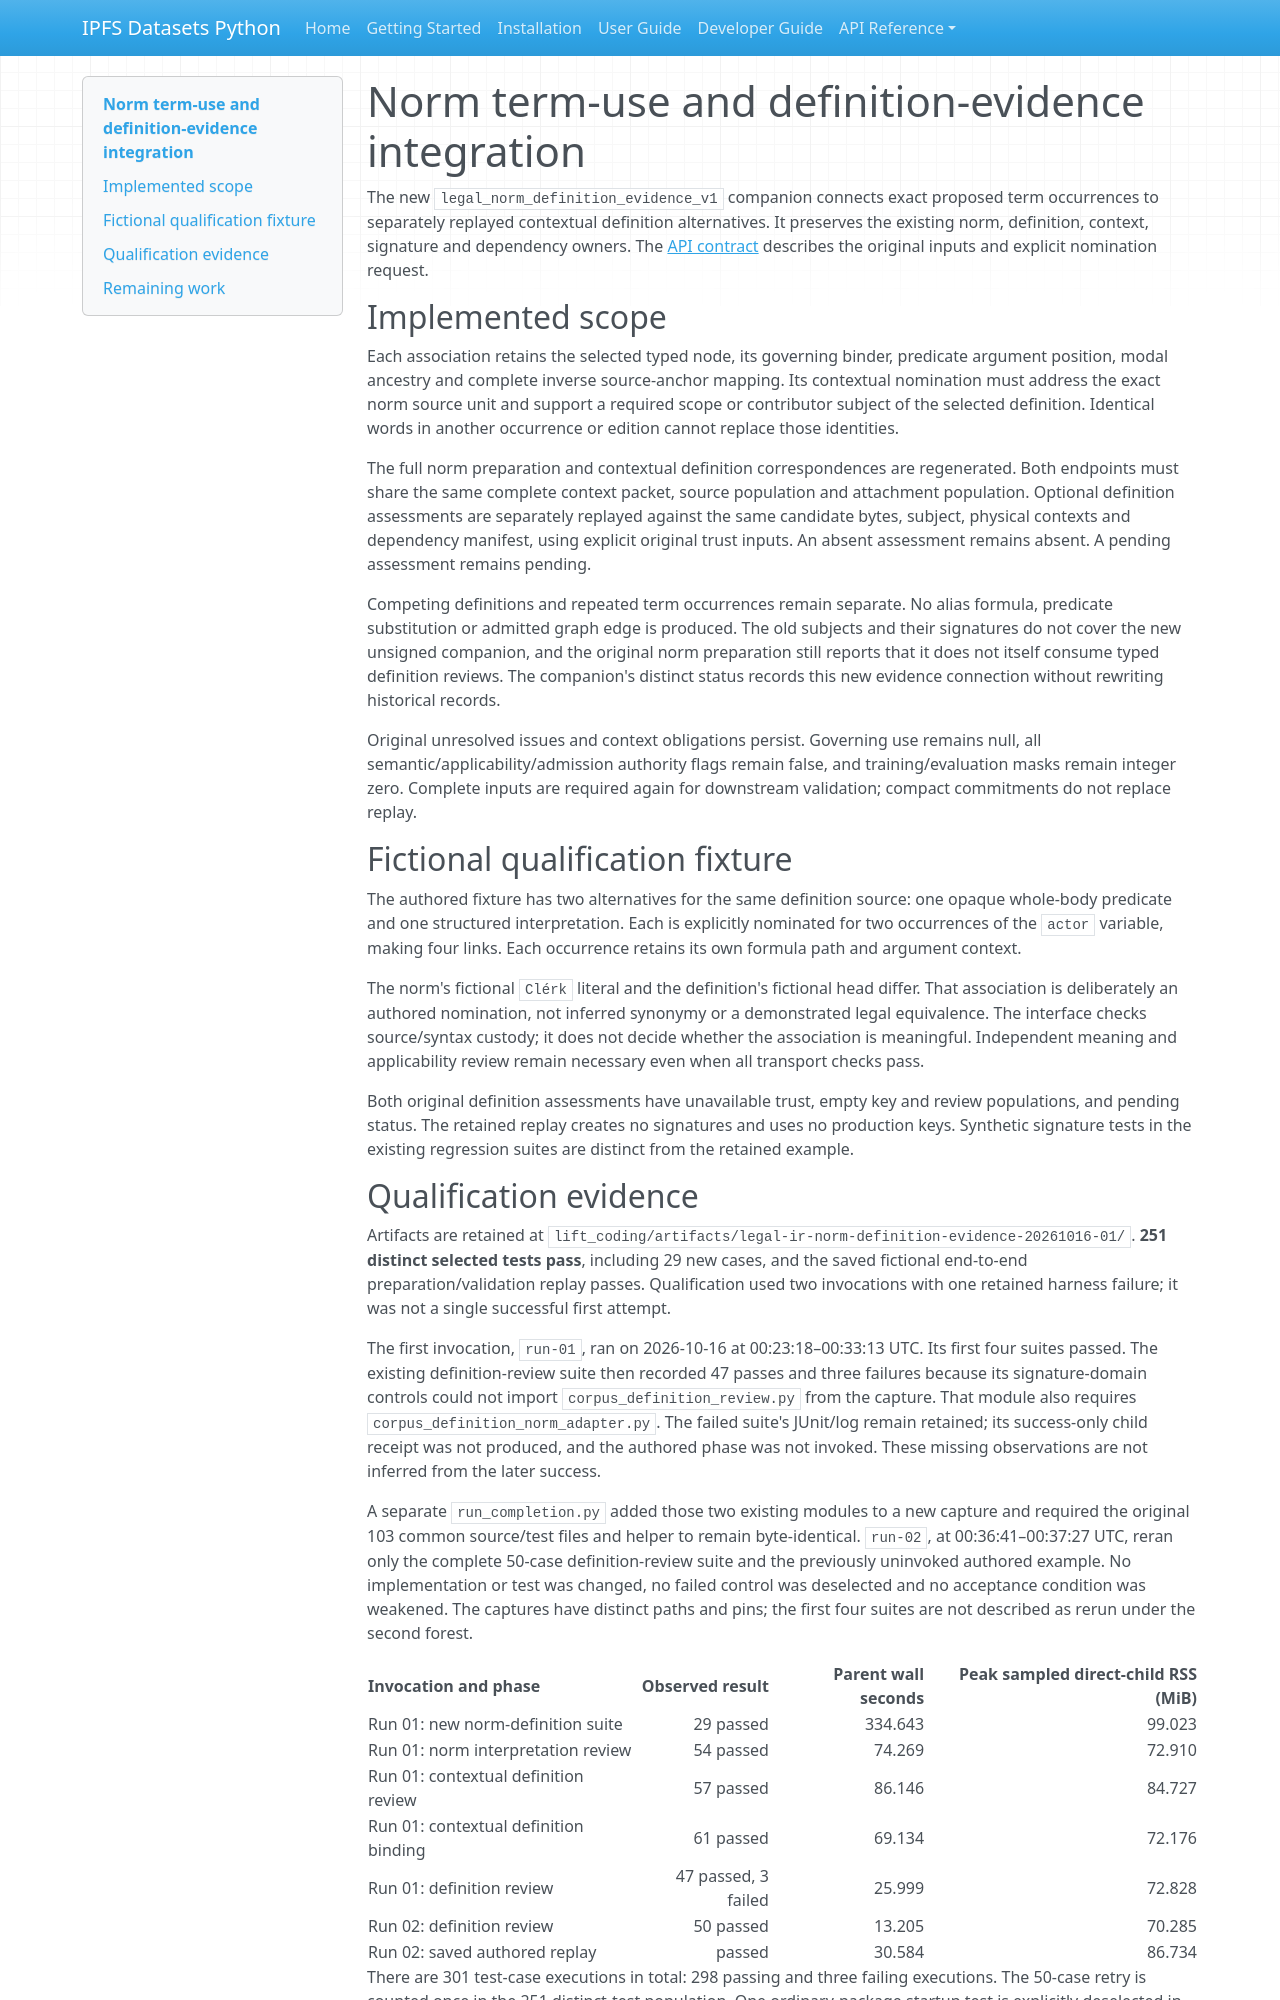

repository: endomorphosis/ipfs_datasets_py · page: autoencoders/legal_ir_norm_definition_evidence_20261016/index.html · generator: mkdocs

# Norm term-use and definition-evidence integration

The new `legal_norm_definition_evidence_v1` companion connects exact proposed
term occurrences to separately replayed contextual definition alternatives.
It preserves the existing norm, definition, context, signature and dependency
owners. The [API contract](legal_norm_definition_evidence_v1.md) describes the
original inputs and explicit nomination request.

## Implemented scope

Each association retains the selected typed node, its governing binder,
predicate argument position, modal ancestry and complete inverse source-anchor
mapping. Its contextual nomination must address the exact norm source unit and
support a required scope or contributor subject of the selected definition.
Identical words in another occurrence or edition cannot replace those identities.

The full norm preparation and contextual definition correspondences are
regenerated. Both endpoints must share the same complete context packet,
source population and attachment population. Optional definition assessments
are separately replayed against the same candidate bytes, subject, physical
contexts and dependency manifest, using explicit original trust inputs.
An absent assessment remains absent. A pending assessment remains pending.

Competing definitions and repeated term occurrences remain separate. No alias
formula, predicate substitution or admitted graph edge is produced. The old
subjects and their signatures do not cover the new unsigned companion, and
the original norm preparation still reports that it does not itself consume
typed definition reviews. The companion's distinct status records this new
evidence connection without rewriting historical records.

Original unresolved issues and context obligations persist. Governing use
remains null, all semantic/applicability/admission authority flags remain false,
and training/evaluation masks remain integer zero. Complete inputs are required
again for downstream validation; compact commitments do not replace replay.

## Fictional qualification fixture

The authored fixture has two alternatives for the same definition source:
one opaque whole-body predicate and one structured interpretation. Each is
explicitly nominated for two occurrences of the `actor` variable, making four
links. Each occurrence retains its own formula path and argument context.

The norm's fictional `Clérk` literal and the definition's fictional head differ.
That association is deliberately an authored nomination, not inferred synonymy
or a demonstrated legal equivalence. The interface checks source/syntax custody;
it does not decide whether the association is meaningful. Independent meaning
and applicability review remain necessary even when all transport checks pass.

Both original definition assessments have unavailable trust, empty key and review
populations, and pending status. The retained replay creates no signatures and
uses no production keys. Synthetic signature tests in the existing regression
suites are distinct from the retained example.
